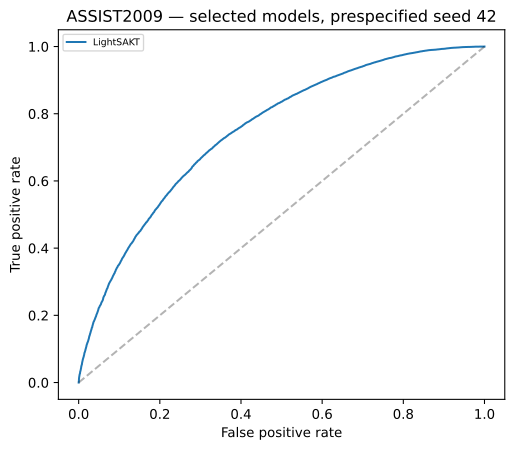

The data file committed next to this chart (first rows):
run_id, model, false_positive_rate, true_positive_rate, threshold
ASSIST2009-LightSAKT-final-42, LightSAKT, 0.0, 0.0, inf
ASSIST2009-LightSAKT-final-42, LightSAKT, 0.0, 3.180358108322997e-05, 0.9743
ASSIST2009-LightSAKT-final-42, LightSAKT, 0.0, 0.001686, 0.9636
ASSIST2009-LightSAKT-final-42, LightSAKT, 6.450364445591176e-05, 0.001686, 0.9636
ASSIST2009-LightSAKT-final-42, LightSAKT, 6.450364445591176e-05, 0.001813, 0.9632
ASSIST2009-LightSAKT-final-42, LightSAKT, 0.000129, 0.001813, 0.9632
ASSIST2009-LightSAKT-final-42, LightSAKT, 0.000129, 0.002544, 0.9602
ASSIST2009-LightSAKT-final-42, LightSAKT, 0.0001935, 0.002544, 0.9602
ASSIST2009-LightSAKT-final-42, LightSAKT, 0.0001935, 0.002608, 0.96
ASSIST2009-LightSAKT-final-42, LightSAKT, 0.0001935, 0.002672, 0.9599
ASSIST2009-LightSAKT-final-42, LightSAKT, 0.0001935, 0.002703, 0.9599
ASSIST2009-LightSAKT-final-42, LightSAKT, 0.000258, 0.002703, 0.9598
ASSIST2009-LightSAKT-final-42, LightSAKT, 0.000258, 0.002767, 0.9596
ASSIST2009-LightSAKT-final-42, LightSAKT, 0.000258, 0.002831, 0.9595
ASSIST2009-LightSAKT-final-42, LightSAKT, 0.000258, 0.003944, 0.957
ASSIST2009-LightSAKT-final-42, LightSAKT, 0.0003225, 0.003944, 0.9569
ASSIST2009-LightSAKT-final-42, LightSAKT, 0.0003225, 0.00423, 0.9566
ASSIST2009-LightSAKT-final-42, LightSAKT, 0.000387, 0.00423, 0.9566
ASSIST2009-LightSAKT-final-42, LightSAKT, 0.000387, 0.004262, 0.9566
ASSIST2009-LightSAKT-final-42, LightSAKT, 0.0004515, 0.004262, 0.9565
ASSIST2009-LightSAKT-final-42, LightSAKT, 0.0004515, 0.004389, 0.9564
ASSIST2009-LightSAKT-final-42, LightSAKT, 0.000516, 0.004389, 0.9562
ASSIST2009-LightSAKT-final-42, LightSAKT, 0.000516, 0.004453, 0.9561
ASSIST2009-LightSAKT-final-42, LightSAKT, 0.000516, 0.004771, 0.9561
ASSIST2009-LightSAKT-final-42, LightSAKT, 0.000516, 0.005343, 0.9549
ASSIST2009-LightSAKT-final-42, LightSAKT, 0.0005805, 0.005343, 0.9549
ASSIST2009-LightSAKT-final-42, LightSAKT, 0.0005805, 0.005661, 0.9542
ASSIST2009-LightSAKT-final-42, LightSAKT, 0.000645, 0.005661, 0.9542
ASSIST2009-LightSAKT-final-42, LightSAKT, 0.000645, 0.00652, 0.953
ASSIST2009-LightSAKT-final-42, LightSAKT, 0.0007095, 0.00652, 0.9529
ASSIST2009-LightSAKT-final-42, LightSAKT, 0.0007095, 0.006838, 0.9526
ASSIST2009-LightSAKT-final-42, LightSAKT, 0.0007095, 0.006965, 0.9526
ASSIST2009-LightSAKT-final-42, LightSAKT, 0.0007095, 0.007188, 0.9524
ASSIST2009-LightSAKT-final-42, LightSAKT, 0.0007095, 0.007251, 0.9523
ASSIST2009-LightSAKT-final-42, LightSAKT, 0.0007095, 0.00776, 0.9518
ASSIST2009-LightSAKT-final-42, LightSAKT, 0.000774, 0.00776, 0.9518
ASSIST2009-LightSAKT-final-42, LightSAKT, 0.000774, 0.008015, 0.9514
ASSIST2009-LightSAKT-final-42, LightSAKT, 0.0008385, 0.008015, 0.9514
ASSIST2009-LightSAKT-final-42, LightSAKT, 0.0008385, 0.01027, 0.9486
ASSIST2009-LightSAKT-final-42, LightSAKT, 0.0008385, 0.01059, 0.9486
ASSIST2009-LightSAKT-final-42, LightSAKT, 0.0008385, 0.01119, 0.9479
ASSIST2009-LightSAKT-final-42, LightSAKT, 0.0008385, 0.01151, 0.9479
ASSIST2009-LightSAKT-final-42, LightSAKT, 0.0008385, 0.01167, 0.9477
ASSIST2009-LightSAKT-final-42, LightSAKT, 0.0008385, 0.01174, 0.9477
ASSIST2009-LightSAKT-final-42, LightSAKT, 0.0008385, 0.01205, 0.9474
ASSIST2009-LightSAKT-final-42, LightSAKT, 0.0009031, 0.01205, 0.9474
ASSIST2009-LightSAKT-final-42, LightSAKT, 0.0009031, 0.01333, 0.946
ASSIST2009-LightSAKT-final-42, LightSAKT, 0.0009676, 0.01333, 0.946
ASSIST2009-LightSAKT-final-42, LightSAKT, 0.0009676, 0.01479, 0.9448
ASSIST2009-LightSAKT-final-42, LightSAKT, 0.001032, 0.01479, 0.9447
ASSIST2009-LightSAKT-final-42, LightSAKT, 0.001032, 0.01495, 0.9443
ASSIST2009-LightSAKT-final-42, LightSAKT, 0.001161, 0.01495, 0.9443
ASSIST2009-LightSAKT-final-42, LightSAKT, 0.001161, 0.01511, 0.9442
ASSIST2009-LightSAKT-final-42, LightSAKT, 0.001161, 0.01552, 0.944
ASSIST2009-LightSAKT-final-42, LightSAKT, 0.001226, 0.01552, 0.944
ASSIST2009-LightSAKT-final-42, LightSAKT, 0.001226, 0.01587, 0.9437
ASSIST2009-LightSAKT-final-42, LightSAKT, 0.001226, 0.01622, 0.9436
ASSIST2009-LightSAKT-final-42, LightSAKT, 0.001226, 0.01632, 0.9436
ASSIST2009-LightSAKT-final-42, LightSAKT, 0.00129, 0.01632, 0.9436
ASSIST2009-LightSAKT-final-42, LightSAKT, 0.00129, 0.01638, 0.9435
... 17,216 more rows
